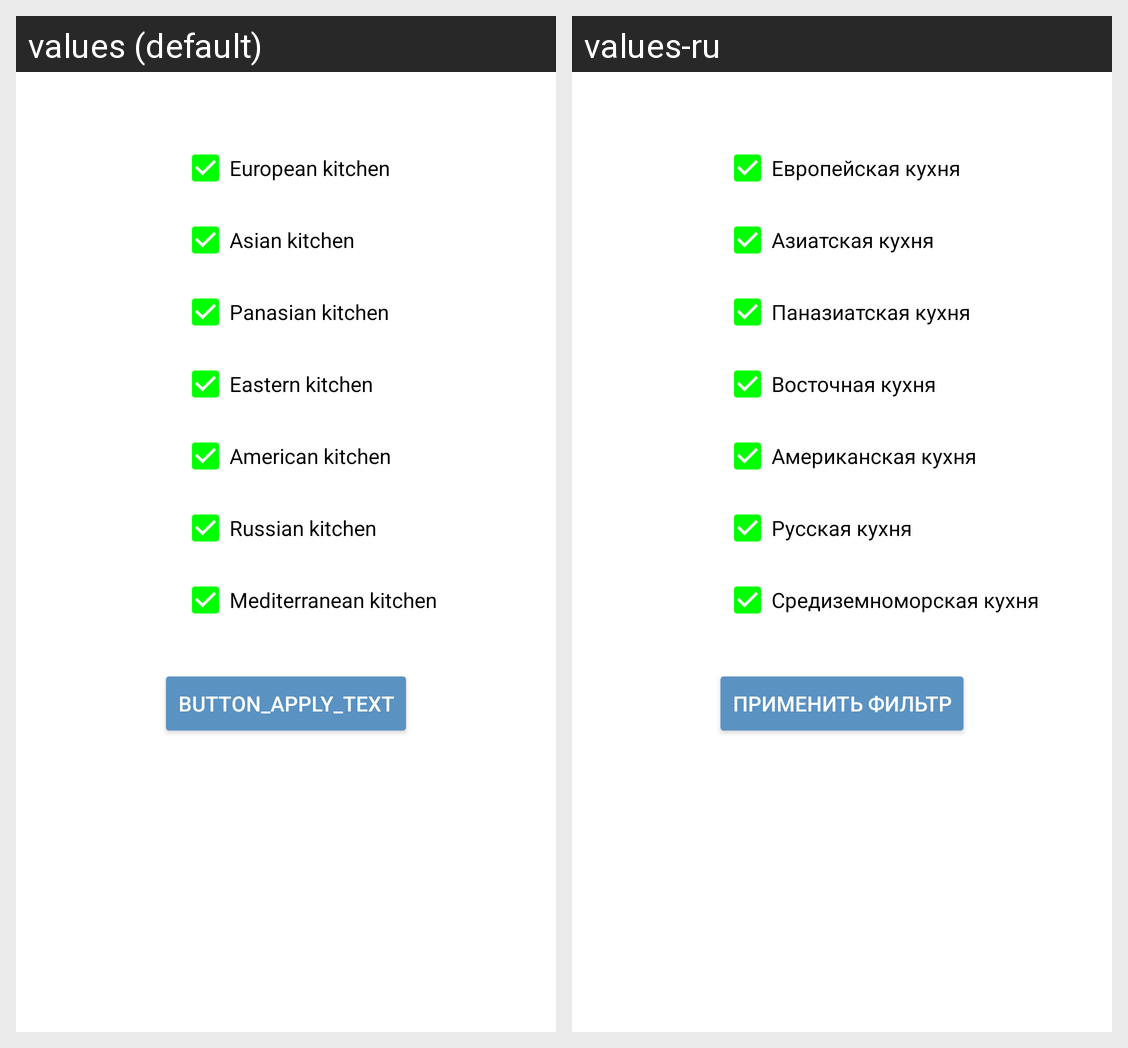

The Android screen above is rendered under two locales of the same app. Produce the string resources it draws, with the default and per-locale values.
Android screen res/layout/fragment_filter.xml rendered under 2 locales, left to right: values (default), values-ru. Device: Nexus 5 (rendered at 1080×1920; each locale shown at half size, 540×960, under a caption strip naming it); theme Theme.NeRecipe.
Strings drawn on this screen, with the default value and each locale's value (text and hints the layout hard-codes, and strings that could not be matched under every locale, appear in the picture but are not listed):

european_type
  values: European kitchen
  values-ru: Европейская кухня

asian_type
  values: Asian kitchen
  values-ru: Азиатская кухня

panasian_type
  values: Panasian kitchen
  values-ru: Паназиатская кухня

eastern_type
  values: Eastern kitchen
  values-ru: Восточная кухня

american_type
  values: American kitchen
  values-ru: Американская кухня

russian_type
  values: Russian kitchen
  values-ru: Русская кухня

mediterranean_type
  values: Mediterranean kitchen
  values-ru: Средиземноморская кухня

button_apply_text
  values: button_apply_text
  values-ru: Применить фильтр
